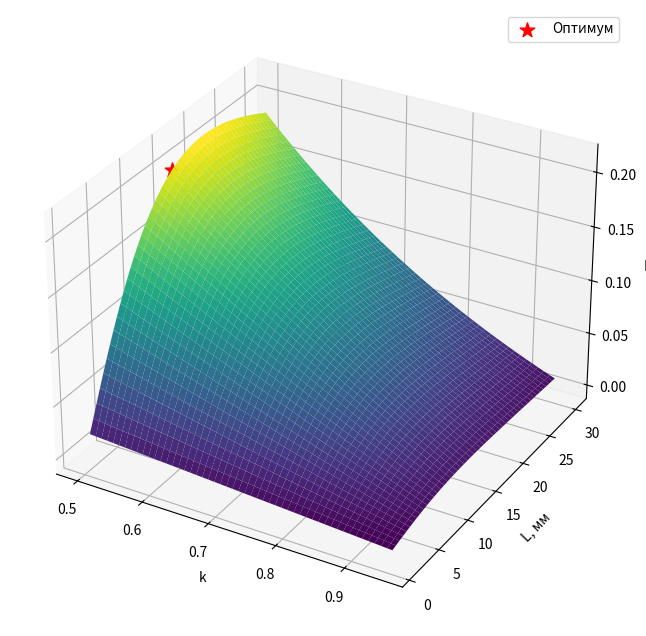
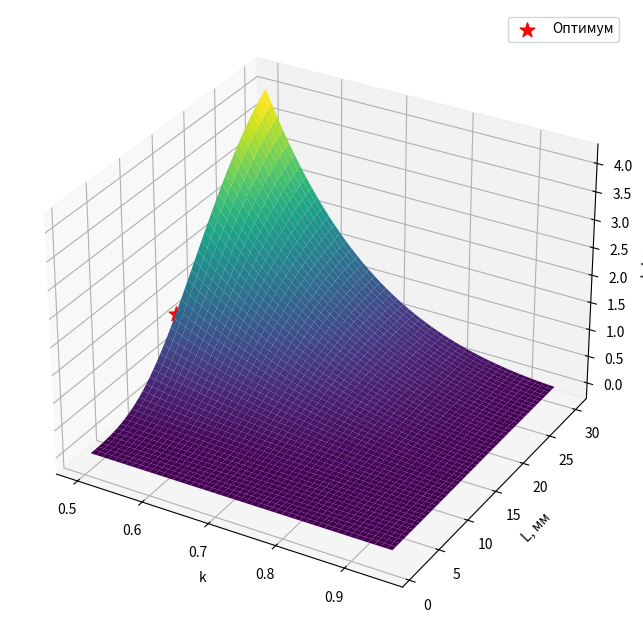
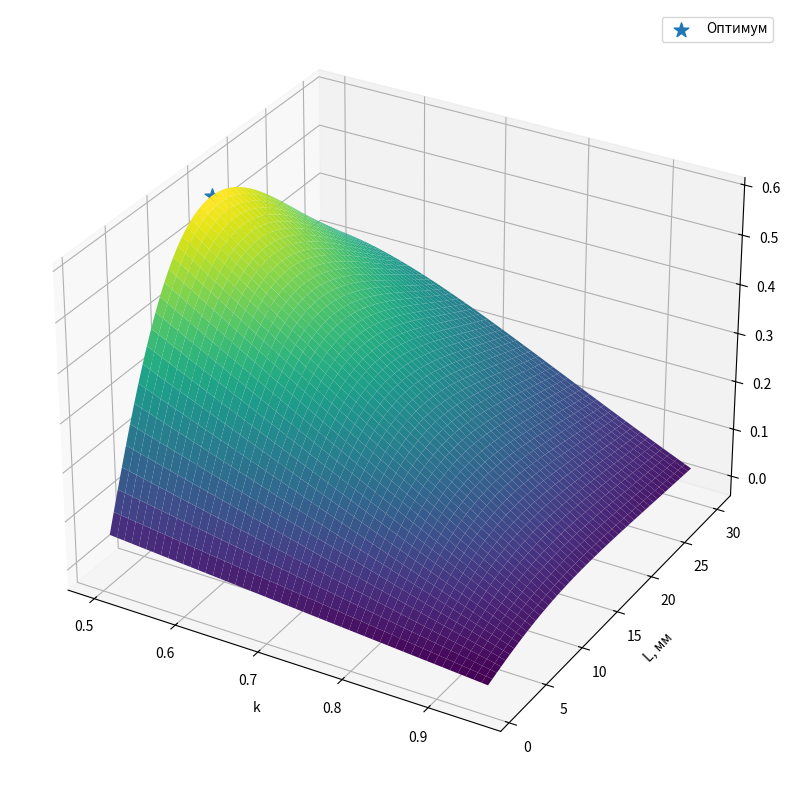

The matplotlib source for these figures, in order:
import numpy as np
import matplotlib.pyplot as plt

# -----------------------------------
# Константы
# -----------------------------------

mu0 = 4*np.pi*1e-7

M = 6.44e5

d = 0.020       # 20 мм

t = 0.002       # зазор между магнитами

U = 10000       # пример

# -----------------------------------
# Магнитное поле
# -----------------------------------

def B_field(L, k):

    D = d / k

    term1 = 1.0 / np.sqrt(D**2 + L**2)

    term2 = 1.0 / np.sqrt(d**2 + L**2)

    return np.abs(mu0 * M * L * (term1 - term2))

# -----------------------------------
# Магнитный коэффициент
# -----------------------------------

def alpha(L, k):

    B = B_field(L, k)

    T = 2 * (L + t)

    return 2.8e8 * B**2 * T**2 / U

# -----------------------------------
# Сетка
# -----------------------------------

L_vals = np.linspace(0.001, 0.03, 300)

k_vals = np.linspace(0.5, 0.95, 300)

K, L = np.meshgrid(k_vals, L_vals)

B_grid = B_field(L, K)

A_grid = alpha(L, K)

# -----------------------------------
# Нормировка
# -----------------------------------

eps = np.finfo(float).eps

Bn = (B_grid - B_grid.min()) / (B_grid.max() - B_grid.min() + eps)

An = (A_grid - A_grid.min()) / (A_grid.max() - A_grid.min() + eps)

# -----------------------------------
# Целевая функция
# -----------------------------------

w1 = 0.7
w2 = 0.3

F = w1 * Bn - w2 * An

assert np.isclose(w1 + w2, 1)

# -----------------------------------
# Поиск максимума
# -----------------------------------

imax = np.unravel_index(np.argmax(F), F.shape)

L_opt = L[imax]
k_opt = K[imax]

print("\nОптимальное решение")
print("----------------------------")
print(f"L      = {L_opt*1000:.2f} мм")
print(f"k      = {k_opt:.4f}")
print(f"B      = {B_grid[imax]:.5f} Тл")
print(f"alpha  = {A_grid[imax]:.5f}")
print(f"F      = {F[imax]:.5f}")

# -----------------------------------
# График B
# -----------------------------------

fig = plt.figure(figsize=(10,8))

ax = fig.add_subplot(111, projection='3d')

ax.plot_surface(
    K,
    L*1000,
    B_grid,
    cmap='viridis',
    edgecolor='none'
)

ax.scatter(
    k_opt,
    L_opt * 1000,
    B_grid[imax],
    color='red',
    s=120,
    marker='*',
    label='Оптимум'
)

ax.legend()

ax.set_xlabel("k")
ax.set_ylabel("L, мм")
ax.set_zlabel("B")

plt.show()

# -----------------------------------
# График alpha
# -----------------------------------

fig = plt.figure(figsize=(10,8))

ax = fig.add_subplot(111, projection='3d')
ax.plot_surface(
    K,
    L*1000,
    A_grid,
    cmap='viridis',
    edgecolor='none'
)

ax.scatter(
    k_opt,
    L_opt * 1000,
    A_grid[imax],
    color='red',
    s=120,
    marker='*',
    label='Оптимум'
)

ax.legend()


ax.set_xlabel("k")
ax.set_ylabel("L, мм")
ax.set_zlabel("alpha")

plt.show()

# -----------------------------------
# График целевой функции
# -----------------------------------

fig = plt.figure(figsize=(10,8))

ax = fig.add_subplot(111, projection='3d')

ax.plot_surface(
    K,
    L*1000,
    F,
    cmap='viridis',
    edgecolor='none'
)

ax.scatter(
    k_opt,
    L_opt*1000,
    np.max(F),
    s=120,
    marker='*',
    label='Оптимум'
)

ax.legend()
ax.set_xlabel("k")
ax.set_ylabel("L, мм")
ax.set_zlabel("F")


plt.tight_layout() 
plt.show()
